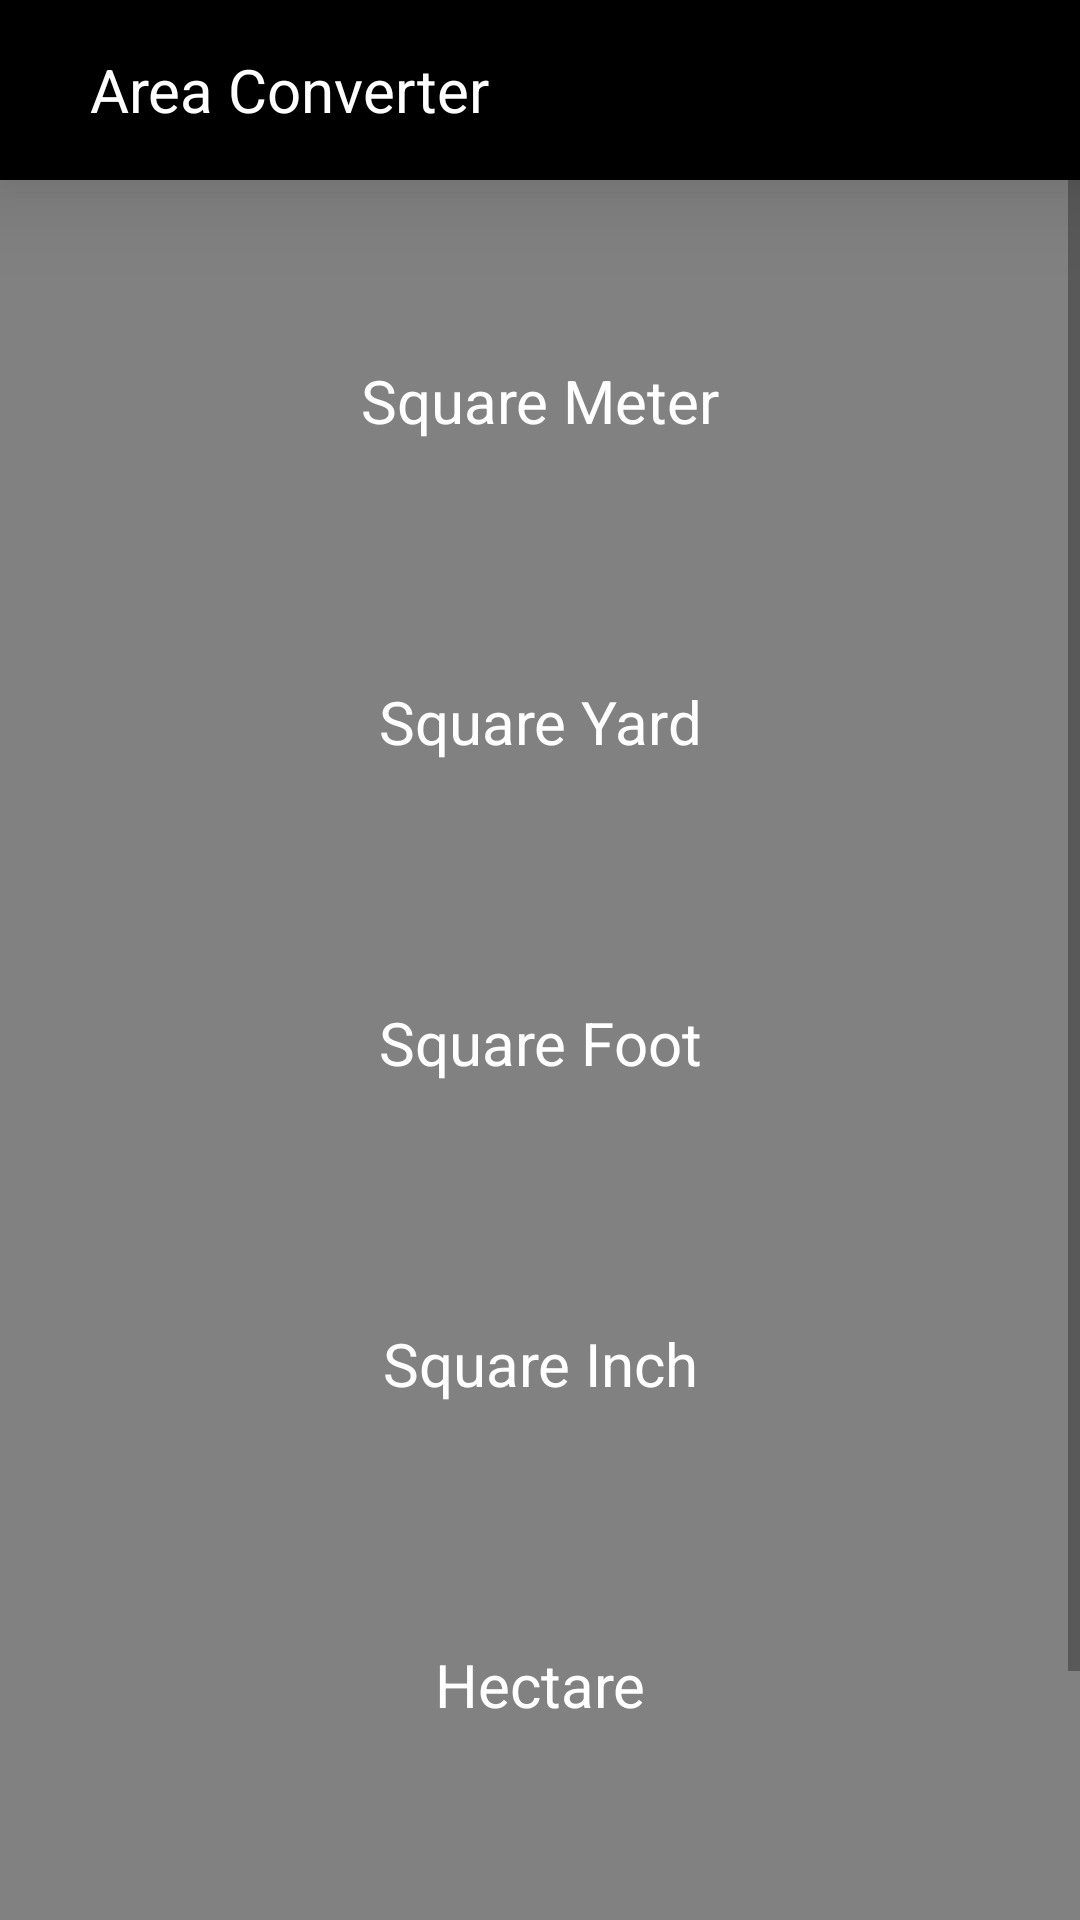

This screen was rendered from an Android layout file. Write that file and the resources it references.
<!-- AndroidManifest.xml: application theme Theme.Converter -->
<!-- res/layout/area_list.xml -->
<?xml version="1.0" encoding="utf-8"?>
<LinearLayout xmlns:android="http://schemas.android.com/apk/res/android"
    android:layout_width="match_parent"
    android:layout_height="match_parent"
    android:background="#818181"
    android:orientation="vertical">

    <androidx.appcompat.widget.Toolbar
        android:id="@+id/toolBar"
        android:layout_width="match_parent"
        android:layout_height="60dp"
        android:background="@color/black"
        android:elevation="20dp">

        <ImageView
            android:id="@+id/toolbarBackButton"
            android:layout_width="wrap_content"
            android:layout_height="match_parent"
            android:src="@drawable/ic_baseline_arrow_back_24" />

        <TextView
            android:layout_width="wrap_content"
            android:layout_height="match_parent"
            android:layout_marginStart="30dp"
            android:gravity="center"
            android:text="@string/area_converter"
            android:textColor="@color/white"
            android:textSize="20sp" />
    </androidx.appcompat.widget.Toolbar>

    <ScrollView
        android:layout_width="match_parent"
        android:layout_height="match_parent"
        android:clipToPadding="false"
        android:paddingBottom="30dp">

        <LinearLayout
            android:layout_width="match_parent"
            android:layout_height="wrap_content"
            android:orientation="vertical">

            <TextView
                android:id="@+id/SquareMeterConverter"
                android:layout_width="match_parent"
                android:layout_height="wrap_content"
                android:layout_marginStart="35dp"
                android:layout_marginTop="40dp"
                android:layout_marginEnd="35dp"
                android:background="@drawable/background_round"
                android:gravity="center"
                android:padding="20dp"
                android:text="@string/square_meter"
                android:textColor="@color/white"
                android:textSize="20sp" />

            <TextView
                android:id="@+id/SquareYardConverter"
                android:layout_width="match_parent"
                android:layout_height="wrap_content"
                android:layout_marginStart="35dp"
                android:layout_marginTop="40dp"
                android:layout_marginEnd="35dp"
                android:background="@drawable/background_round"
                android:gravity="center"
                android:padding="20dp"
                android:text="@string/square_yard"
                android:textColor="@color/white"
                android:textSize="20sp" />
            <TextView
                android:id="@+id/SquareFootConverter"
                android:layout_width="match_parent"
                android:layout_height="wrap_content"
                android:layout_marginStart="35dp"
                android:layout_marginTop="40dp"
                android:layout_marginEnd="35dp"
                android:background="@drawable/background_round"
                android:gravity="center"
                android:padding="20dp"
                android:text="@string/square_foot"
                android:textColor="@color/white"
                android:textSize="20sp" />

            <TextView
                android:id="@+id/SquareInchConverter"
                android:layout_width="match_parent"
                android:layout_height="wrap_content"
                android:layout_marginStart="35dp"
                android:layout_marginTop="40dp"
                android:layout_marginEnd="35dp"
                android:background="@drawable/background_round"
                android:gravity="center"
                android:padding="20dp"
                android:text="@string/square_inch"
                android:textColor="@color/white"
                android:textSize="20sp" />

            <TextView
                android:id="@+id/SquareHectareConverter"
                android:layout_width="match_parent"
                android:layout_height="wrap_content"
                android:layout_marginStart="35dp"
                android:layout_marginTop="40dp"
                android:layout_marginEnd="35dp"
                android:background="@drawable/background_round"
                android:gravity="center"
                android:padding="20dp"
                android:text="@string/hectare"
                android:textColor="@color/white"
                android:textSize="20sp" />

            <TextView
                android:id="@+id/SquareAcreConverter"
                android:layout_width="match_parent"
                android:layout_height="wrap_content"
                android:layout_marginStart="35dp"
                android:layout_marginTop="40dp"
                android:layout_marginEnd="35dp"
                android:background="@drawable/background_round"
                android:gravity="center"
                android:padding="20dp"
                android:text="@string/acre"
                android:textColor="@color/white"
                android:textSize="20sp" />

        </LinearLayout>

    </ScrollView>

</LinearLayout>
<!-- resources referenced by this layout -->
<resources>
  <string name="acre">Acre</string>
  <string name="area_converter">Area Converter</string>
  <string name="hectare">Hectare</string>
  <string name="square_foot">Square Foot</string>
  <string name="square_inch">Square Inch</string>
  <string name="square_meter">Square Meter</string>
  <string name="square_yard">Square Yard</string>
  <style name="Theme.Converter" parent="Theme.MaterialComponents.DayNight.DarkActionBar">
          
          <item name="colorPrimary">@color/purple_500</item>
          <item name="colorPrimaryVariant">@color/purple_700</item>
          <item name="colorOnPrimary">@color/white</item>
          
          <item name="colorSecondary">@color/teal_200</item>
          <item name="colorSecondaryVariant">@color/teal_700</item>
          <item name="colorOnSecondary">@color/black</item>
          
          <item name="android:statusBarColor" tools:targetApi="l">@color/black</item>
          
      </style>
  <!-- not gathered from this repository: default colours our renderer supplied (Android Studio template values) -->
  <color name="purple_500">#FF6200EE</color>
  <color name="purple_700">#FF3700B3</color>
  <color name="teal_200">#FF03DAC5</color>
  <color name="teal_700">#FF018786</color>
  <color name="black">#FF000000</color>
  <color name="white">#FFFFFFFF</color>
</resources>
